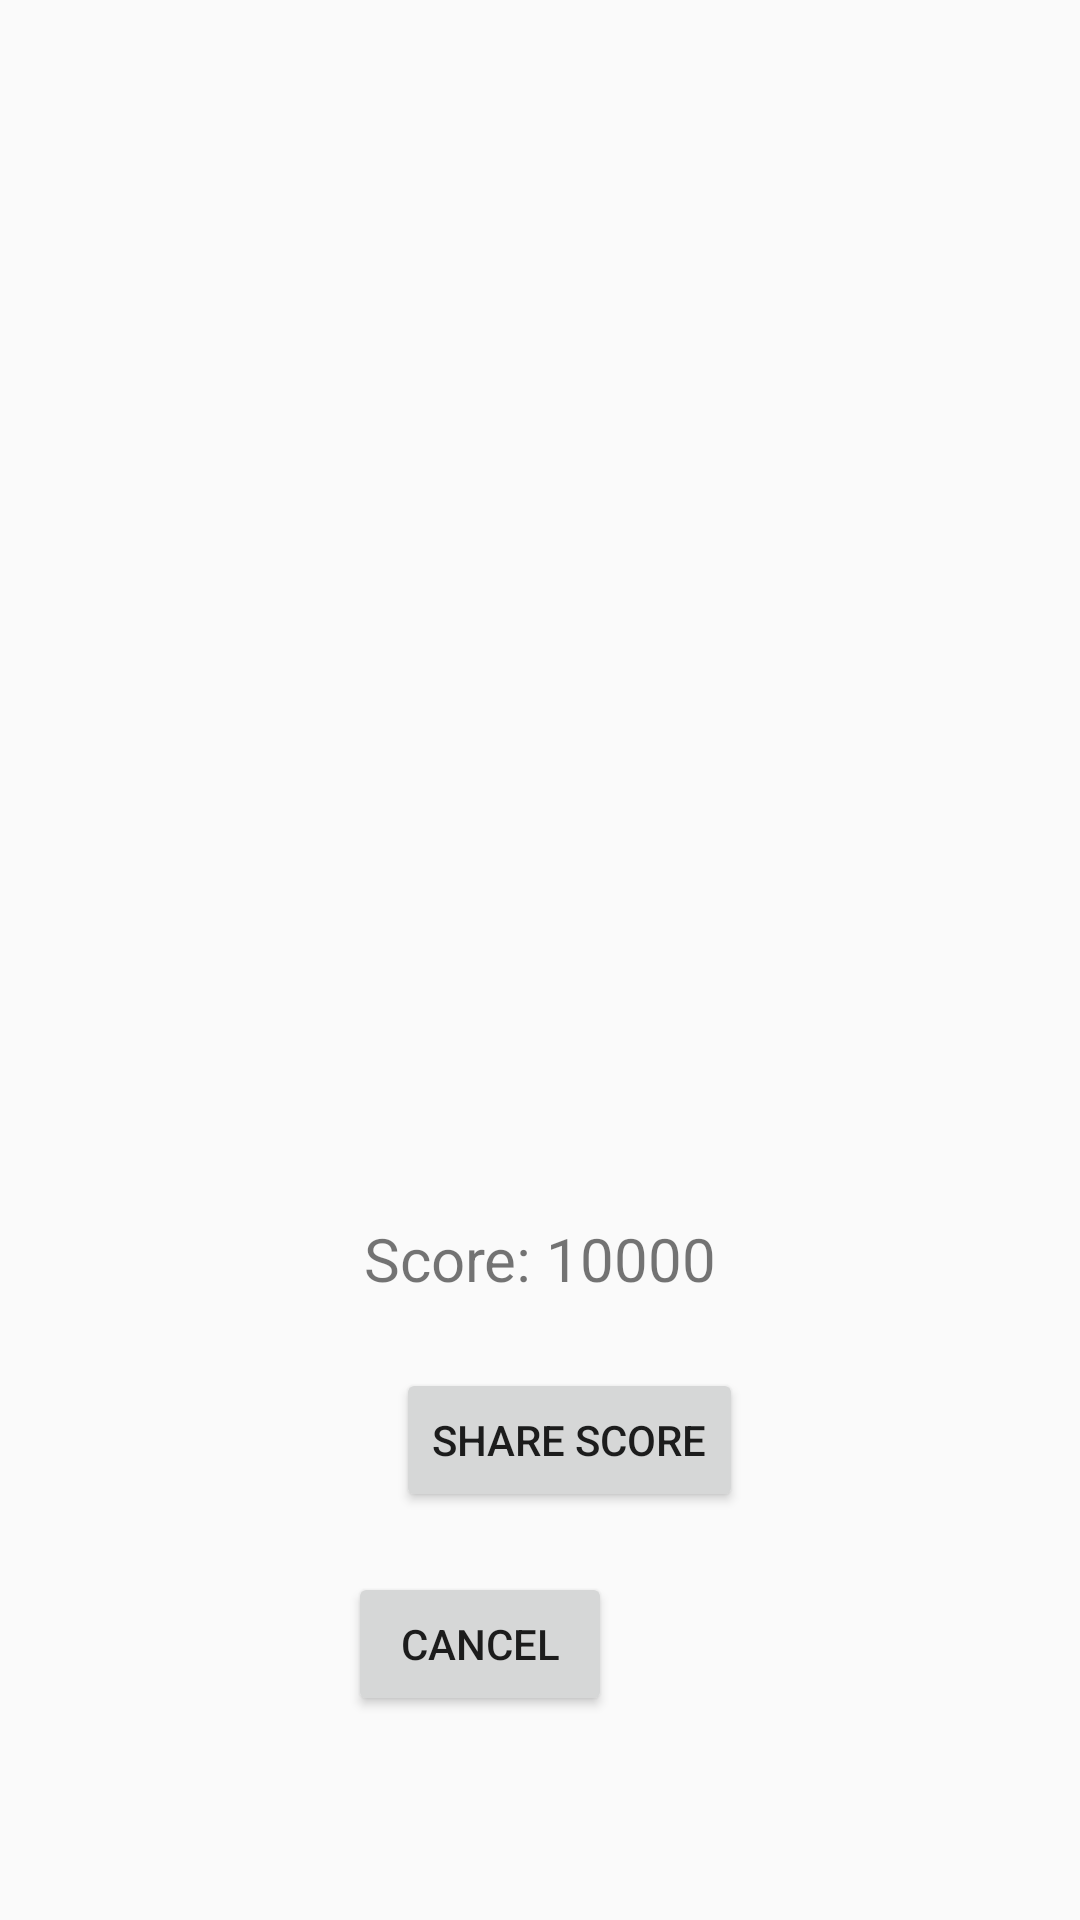

Layout XML and referenced resources for this Android screen:
<!-- AndroidManifest.xml: application theme Theme.Firstgame -->
<!-- res/layout/popup_layout.xml -->
<?xml version="1.0" encoding="utf-8"?>
<androidx.constraintlayout.widget.ConstraintLayout xmlns:android="http://schemas.android.com/apk/res/android"
    xmlns:app="http://schemas.android.com/apk/res-auto"
    xmlns:tools="http://schemas.android.com/tools"
    android:layout_width="match_parent"
    android:layout_height="match_parent">

    <ImageView
        android:id="@+id/imageView"
        android:layout_width="283dp"
        android:layout_height="237dp"
        android:layout_marginStart="64dp"
        android:layout_marginBottom="28dp"
        app:layout_constraintBottom_toBottomOf="parent"
        app:layout_constraintStart_toStartOf="parent"
        tools:srcCompat="@android:drawable/screen_background_light" />

    <Button
        android:id="@+id/cancel_button"
        android:layout_width="wrap_content"
        android:layout_height="wrap_content"
        android:layout_marginStart="156dp"
        android:layout_marginEnd="156dp"
        android:layout_marginBottom="68dp"
        android:text="Cancel"
        app:layout_constraintBottom_toBottomOf="parent"
        app:layout_constraintEnd_toEndOf="parent"
        app:layout_constraintHorizontal_bias="1.0"
        app:layout_constraintStart_toStartOf="parent" />

    <Button
        android:id="@+id/share_score"
        android:layout_width="wrap_content"
        android:layout_height="wrap_content"
        android:layout_marginStart="156dp"
        android:layout_marginEnd="156dp"
        android:layout_marginBottom="136dp"
        android:text="Share Score"
        app:layout_constraintBottom_toBottomOf="parent"
        app:layout_constraintEnd_toEndOf="parent"
        app:layout_constraintHorizontal_bias="0.357"
        app:layout_constraintStart_toStartOf="parent" />

    <TextView
        android:id="@+id/text_score"
        android:layout_width="wrap_content"
        android:layout_height="wrap_content"
        android:layout_marginStart="150dp"
        android:layout_marginEnd="150dp"
        android:layout_marginBottom="207dp"
        android:text="Score: 10000"
        android:textSize="20sp"
        app:layout_constraintBottom_toBottomOf="parent"
        app:layout_constraintEnd_toEndOf="parent"
        app:layout_constraintStart_toStartOf="parent" />
</androidx.constraintlayout.widget.ConstraintLayout>
<!-- resources referenced by this layout -->
<resources>
  <style name="Theme.Firstgame" parent="Theme.AppCompat.Light.NoActionBar">
          
          <item name="colorPrimary">@color/purple_500</item>
          <item name="colorPrimaryVariant">@color/purple_700</item>
          <item name="colorOnPrimary">@color/white</item>
          
          <item name="colorSecondary">@color/teal_200</item>
          <item name="colorSecondaryVariant">@color/teal_700</item>
          <item name="colorOnSecondary">@color/black</item>
          
          <item name="android:statusBarColor">?attr/colorPrimaryVariant</item>
          
      </style>
  <color name="purple_500">#FF6200EE</color>
  <color name="purple_700">#FF3700B3</color>
  <color name="white">#FFFFFFFF</color>
  <color name="teal_200">#FF03DAC5</color>
  <color name="teal_700">#FF018786</color>
  <color name="black">#FF000000</color>
</resources>
